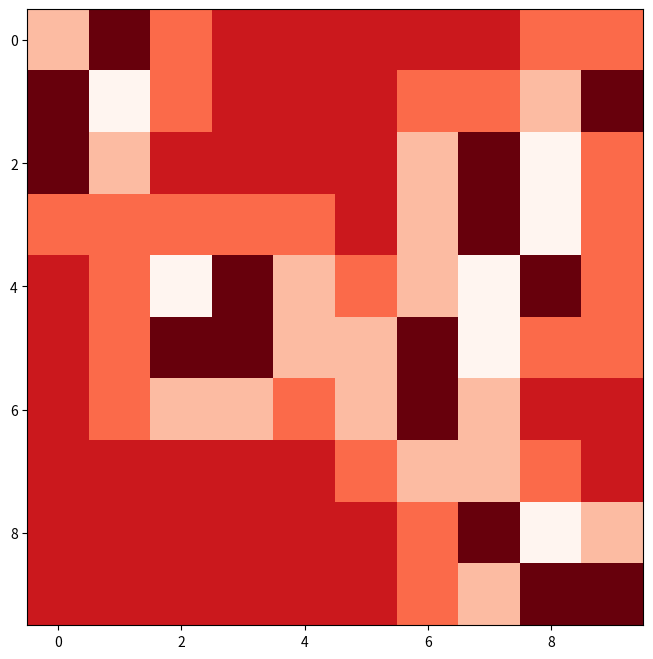

Here is the Python script that generated this plot:
# Задача:
# Создайте игровое поле для "Сапёра" размером 10×10.
# Поле должно быть представлено в виде двумерного массива.
# Разместите 15 мин случайным образом (обозначьте их числом −1).
# Для каждой клетки без мины подсчитайте количество мин в соседних клетках.
# Визуализируйте:
# Само поле (где мины выделены красным).
# Поле с числами, где указано количество мин вокруг каждой клетки (для наглядности).

import matplotlib.pyplot as plt
import numpy as np

pole = np.zeros((10, 10), dtype=int)

mines = np.random.choice(10 * 10, 15, replace=False)
row_indices = mines // 10
col_indices = mines % 10
pole[row_indices, col_indices] = -1

for i in range(10):
    for j in range(10):
        if pole[i, j] != -1:
            count = 0
            for x in range(max(0, i - 1), min(10, i + 2)):
                for y in range(max(0, j - 1), min(10, j + 2)):
                    if pole[x, y] == -1:
                        count += 1
            pole[i, j] = count

plt.figure(figsize=(8, 8))
plt.imshow(pole, cmap='Reds_r', interpolation='nearest')

print(pole)
plt.show()
